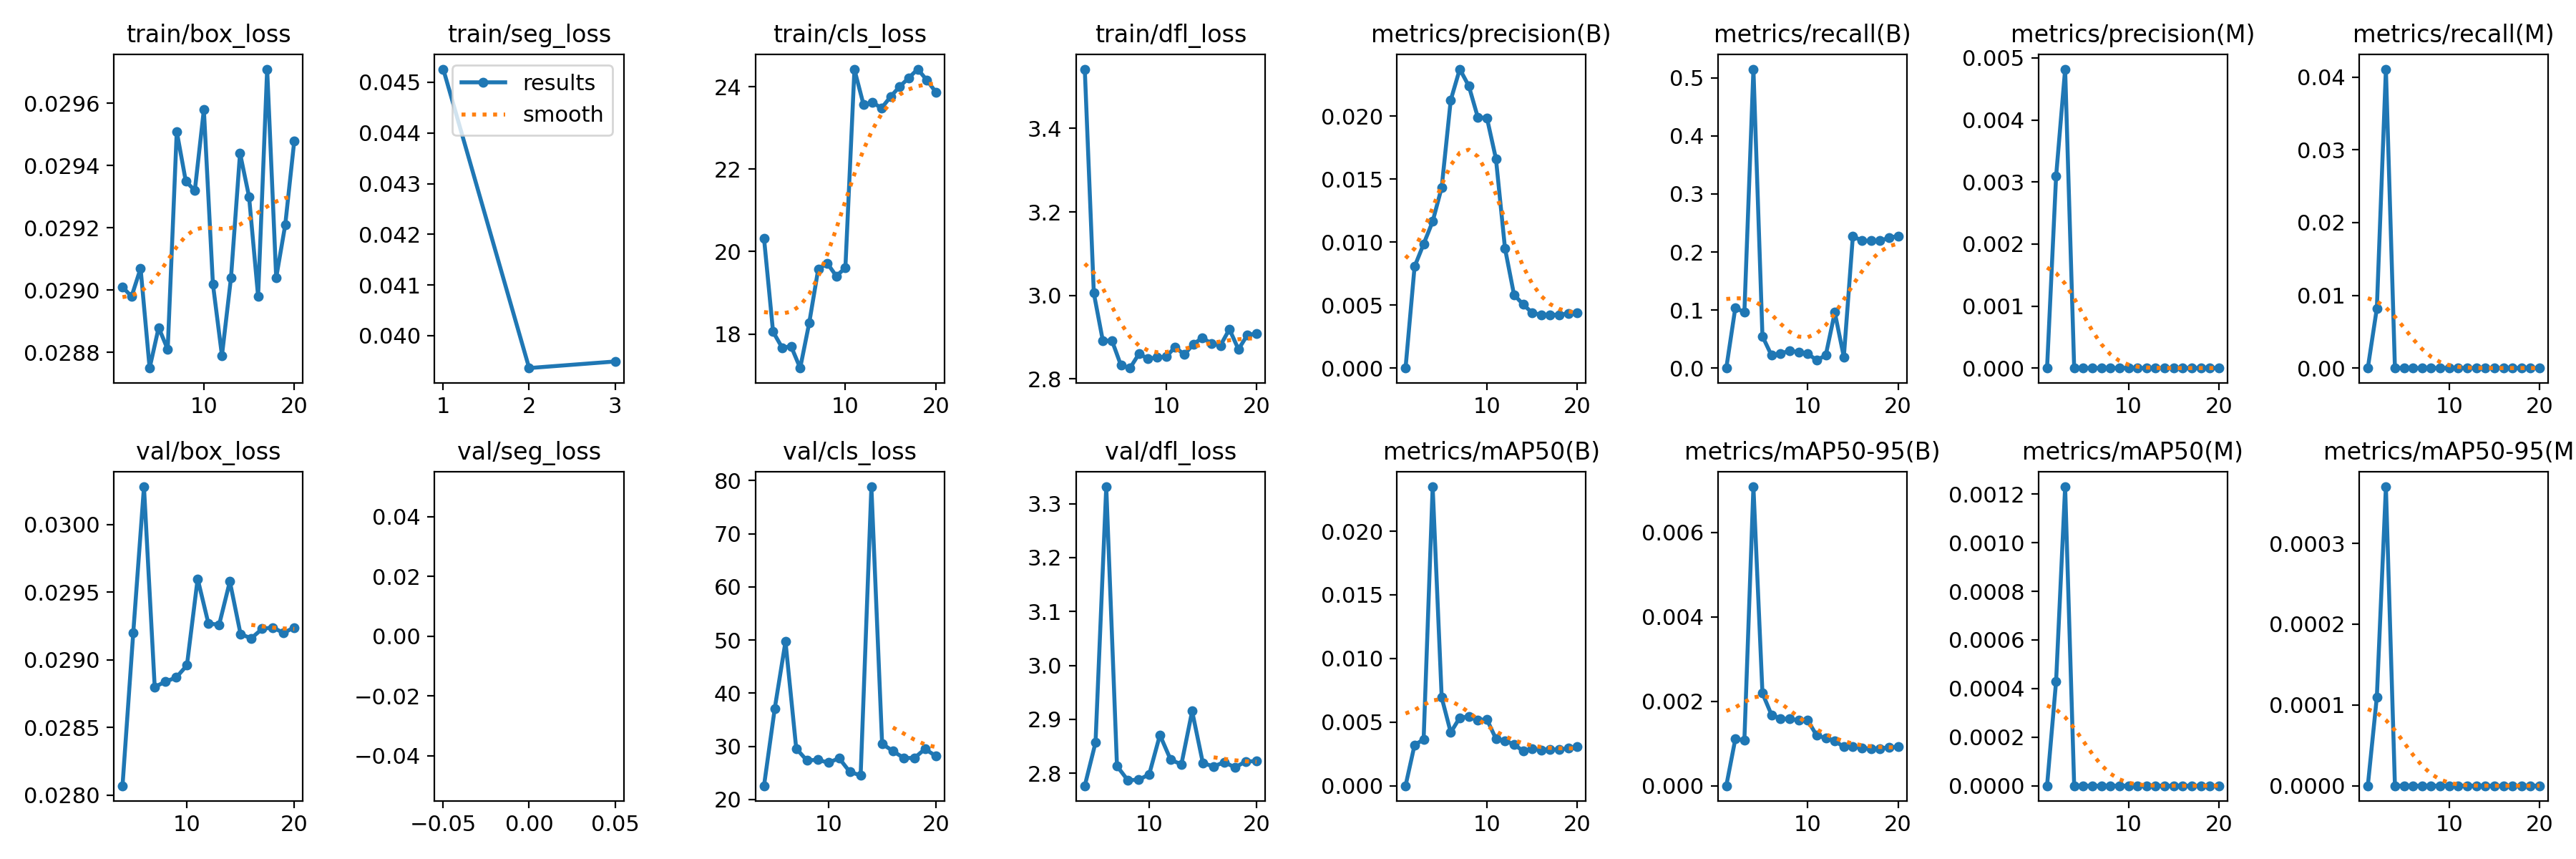

Values plotted in this chart, from the file beside it:
epoch, time, train/box_loss, train/seg_loss, train/cls_loss, train/dfl_loss, metrics/precision(B), metrics/recall(B), metrics/mAP50(B), metrics/mAP50-95(B), metrics/precision(M), metrics/recall(M), metrics/mAP50(M), metrics/mAP50-95(M), val/box_loss, val/seg_loss, val/cls_loss, val/dfl_loss, lr/pg0, lr/pg1, lr/pg2
1, 35.62, 0.02901, 0.04526, 20.32, 3.542, 0, 0, 0, 0, 0, 0, 0, 0, nan, nan, nan, nan, 0.0287, 0.0235, 0.0235
2, 71.49, 0.02898, 0.03936, 18.06, 3.005, 0.00806, 0.1041, 0.00321, 0.00111, 0.00309, 0.00822, 0.00043, 0.00011, nan, nan, nan, nan, 0.02762, 0.02762, 0.02762
3, 107.9, 0.02907, 0.03949, 17.67, 2.891, 0.00985, 0.09589, 0.00363, 0.00108, 0.00482, 0.0411, 0.00123, 0.00037, nan, nan, nan, nan, 0.02657, 0.02657, 0.02657
4, 144.9, 0.02875, nan, 17.7, 2.892, 0.01164, 0.5151, 0.02349, 0.00708, 0, 0, 0, 0, 0.02807, nan, 22.57, 2.777, 0.02553, 0.02553, 0.02553
5, 182.1, 0.02888, nan, 17.18, 2.832, 0.01435, 0.05479, 0.00693, 0.00219, 0, 0, 0, 0, 0.0292, nan, 37.12, 2.857, 0.02449, 0.02449, 0.02449
6, 219.7, 0.02881, nan, 18.27, 2.826, 0.02128, 0.02192, 0.00419, 0.00168, 0, 0, 0, 0, 0.03028, nan, 49.7, 3.331, 0.02345, 0.02345, 0.02345
7, 258, 0.02951, nan, 19.58, 2.86, 0.02374, 0.02466, 0.00535, 0.00159, 0, 0, 0, 0, 0.0288, nan, 29.58, 2.813, 0.02241, 0.02241, 0.02241
8, 297.2, 0.02935, nan, 19.71, 2.848, 0.0224, 0.03014, 0.00543, 0.00158, 0, 0, 0, 0, 0.02884, nan, 27.32, 2.787, 0.02137, 0.02137, 0.02137
9, 337.1, 0.02932, nan, 19.41, 2.851, 0.0199, 0.0274, 0.00517, 0.00155, 0, 0, 0, 0, 0.02887, nan, 27.47, 2.788, 0.02033, 0.02033, 0.02033
10, 377, 0.02958, nan, 19.61, 2.853, 0.01987, 0.02466, 0.00521, 0.00155, 0, 0, 0, 0, 0.02896, nan, 26.91, 2.798, 0.01929, 0.01929, 0.01929
11, 417.2, 0.02902, nan, 24.42, 2.876, 0.01662, 0.0137, 0.00369, 0.00119, 0, 0, 0, 0, 0.0296, nan, 27.75, 2.871, 0.01825, 0.01825, 0.01825
12, 457.5, 0.02879, nan, 23.57, 2.858, 0.00951, 0.02192, 0.00354, 0.00113, 0, 0, 0, 0, 0.02927, nan, 25.16, 2.825, 0.01721, 0.01721, 0.01721
13, 497.7, 0.02904, nan, 23.61, 2.883, 0.00582, 0.09589, 0.00324, 0.00106, 0, 0, 0, 0, 0.02926, nan, 24.54, 2.816, 0.01617, 0.01617, 0.01617
14, 538.3, 0.02944, nan, 23.48, 2.898, 0.00506, 0.01918, 0.00274, 0.00092, 0, 0, 0, 0, 0.02958, nan, 78.82, 2.915, 0.01513, 0.01513, 0.01513
15, 579, 0.0293, nan, 23.76, 2.885, 0.00439, 0.2274, 0.00292, 0.00093, 0, 0, 0, 0, 0.02919, nan, 30.47, 2.819, 0.01409, 0.01409, 0.01409
16, 621.1, 0.02898, nan, 24, 2.88, 0.00423, 0.2192, 0.00281, 0.00089, 0, 0, 0, 0, 0.02916, nan, 29.11, 2.813, 0.01305, 0.01305, 0.01305
17, 662.8, 0.02971, nan, 24.21, 2.919, 0.00423, 0.2192, 0.00285, 0.00088, 0, 0, 0, 0, 0.02923, nan, 27.82, 2.821, 0.01201, 0.01201, 0.01201
18, 704.9, 0.02904, nan, 24.42, 2.871, 0.00423, 0.2192, 0.00283, 0.00088, 0, 0, 0, 0, 0.02924, nan, 27.78, 2.811, 0.01097, 0.01097, 0.01097
19, 748, 0.02921, nan, 24.16, 2.906, 0.00434, 0.2247, 0.00294, 0.00091, 0, 0, 0, 0, 0.0292, nan, 29.51, 2.822, 0.009929, 0.009929, 0.009929
20, 790.1, 0.02948, nan, 23.87, 2.908, 0.00439, 0.2274, 0.00308, 0.00092, 0, 0, 0, 0, 0.02924, nan, 28.15, 2.822, 0.008888, 0.008888, 0.008888
